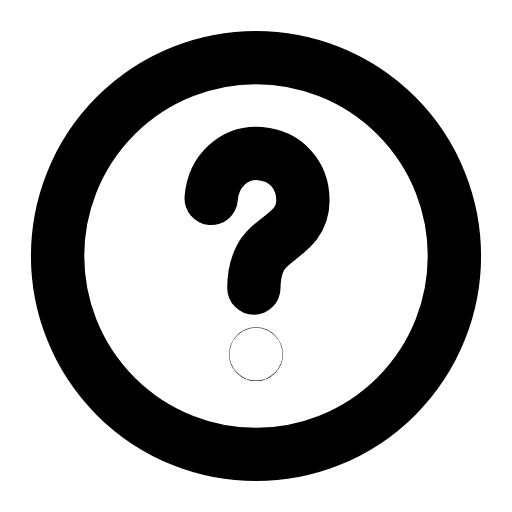
t = 0.00 s
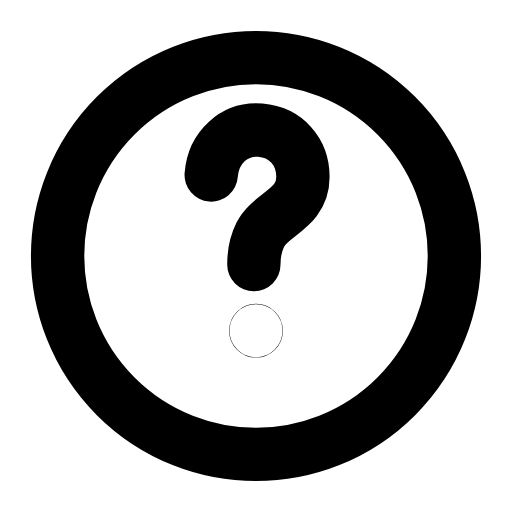
t = 0.21 s
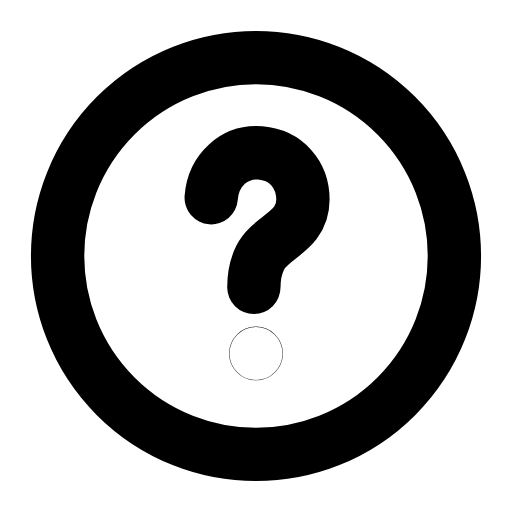
t = 0.46 s
t = 0.68 s: frame unchanged from t = 0.00 s, image omitted
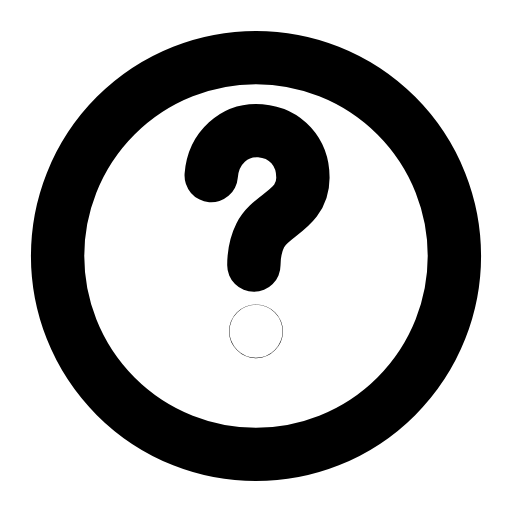
t = 0.96 s
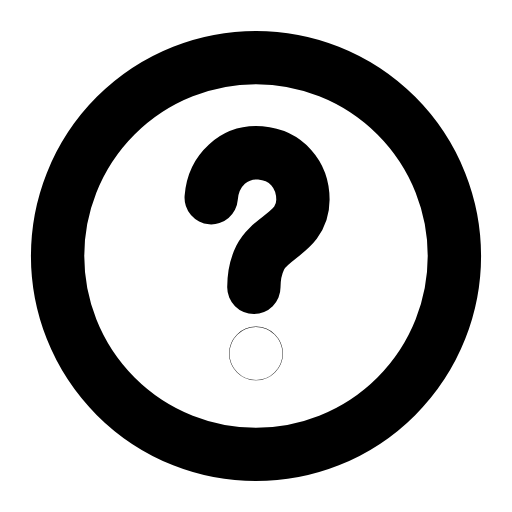
t = 1.17 s

The animated SVG that drew these frames (rendered in a browser with its animation timeline set to each time). Animation: 1 SMIL element (animateTransform=1); one cycle of 1.40 s, repeats indefinitely.

<svg xmlns="http://www.w3.org/2000/svg" width="24" height="24" viewBox="0 0 24 24" fill="none"><circle stroke="currentColor" stroke-width="2.5" stroke-linecap="round" stroke-linejoin="round" fill="none" cx="12" cy="12" r="9.3"></circle><g><animateTransform attributeName="transform" type="translate" values="0 0;0 -1.1;0 0;0 0;0 -1.1;0 0;0 0" keyTimes="0;0.2025;0.45;0.6;0.765;0.9;1" dur="1.4s" repeatCount="indefinite" calcMode="spline" keySplines="0.16 1 0.3 1;0.16 1 0.3 1;0.16 1 0.3 1;0.16 1 0.3 1;0.16 1 0.3 1;0.16 1 0.3 1"/><path stroke="currentColor" stroke-width="2.5" stroke-linecap="round" stroke-linejoin="round" fill="none" d="M9.9 9.3C10 8 11 7.1 12.2 7.2C13.4 7.3 14.2 8.2 14.2 9.4C14.2 10.9 12.7 11.1 12.2 12.1C12 12.5 11.9 13 11.9 13.5"></path><circle stroke="currentColor" stroke-width="2.5" stroke-linecap="round" stroke-linejoin="round" fill="none" cx="12" cy="16.6" r="0.01"></circle></g></svg>
